Photos from the image-classification dataset "refined_rcnn" in the GitHub repository andrewsalim10/tugas_kel_pcdvk. Its 5 classes are: apple scab, apple black rot, apple cedar apple rust, apple healthy, apple healthy removed.

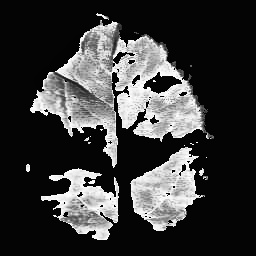
Label: apple cedar apple rust

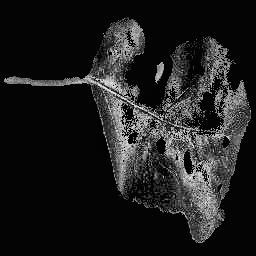
Label: apple black rot

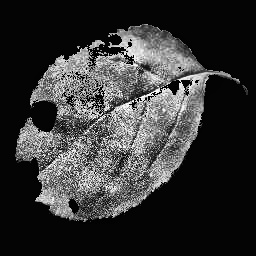
Label: apple black rot

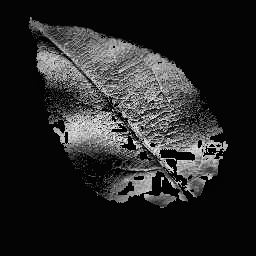
Label: apple healthy

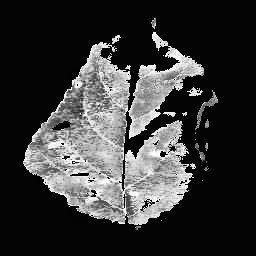
Label: apple cedar apple rust

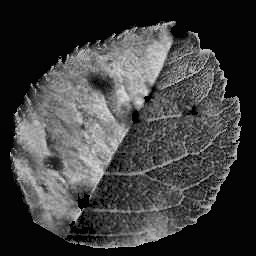
Label: apple scab
